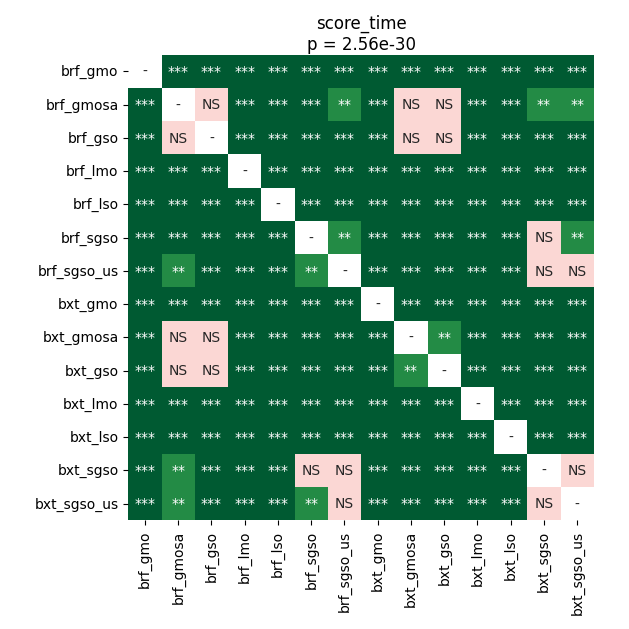

The table this chart was drawn from, first rows:
	brf_gmo	brf_gmosa	brf_gso	brf_lmo	brf_lso	brf_sgso	brf_sgso_us	bxt_gmo	bxt_gmosa	bxt_gso	bxt_lmo	bxt_lso	bxt_sgso	bxt_sgso_us
brf_gmo	1.0	3.857082790798611e-05	3.857082790798611e-05	3.857082790798611e-05	3.857082790798611e-05	3.857082790798611e-05	3.857082790798611e-05	0.0003654	3.857082790798611e-05	3.857082790798611e-05	3.857082790798611e-05	3.857082790798611e-05	3.857082790798611e-05	3.857082790798611e-05
brf_gmosa	3.857082790798611e-05	1.0	0.54	3.857082790798611e-05	3.857082790798611e-05	3.857082790798611e-05	0.003819	3.857082790798611e-05	0.7136	0.1703	3.857082790798611e-05	3.857082790798611e-05	0.006977	0.001531
brf_gso	3.857082790798611e-05	0.54	1.0	3.857082790798611e-05	3.857082790798611e-05	3.857082790798611e-05	7.405598958333334e-05	3.857082790798611e-05	0.1558	0.4175	3.857082790798611e-05	3.857082790798611e-05	3.857082790798611e-05	3.857082790798611e-05
brf_lmo	3.857082790798611e-05	3.857082790798611e-05	3.857082790798611e-05	1.0	3.857082790798611e-05	3.857082790798611e-05	3.857082790798611e-05	3.857082790798611e-05	3.857082790798611e-05	3.857082790798611e-05	3.857082790798611e-05	3.857082790798611e-05	3.857082790798611e-05	3.857082790798611e-05
brf_lso	3.857082790798611e-05	3.857082790798611e-05	3.857082790798611e-05	3.857082790798611e-05	1.0	3.857082790798611e-05	3.857082790798611e-05	3.857082790798611e-05	3.857082790798611e-05	3.857082790798611e-05	3.857082790798611e-05	3.857082790798611e-05	3.857082790798611e-05	3.857082790798611e-05
brf_sgso	3.857082790798611e-05	3.857082790798611e-05	3.857082790798611e-05	3.857082790798611e-05	3.857082790798611e-05	1.0	0.00119	3.857082790798611e-05	3.857082790798611e-05	3.857082790798611e-05	3.857082790798611e-05	3.857082790798611e-05	0.2418	0.001933
brf_sgso_us	3.857082790798611e-05	0.003819	7.405598958333334e-05	3.857082790798611e-05	3.857082790798611e-05	0.00119	1.0	3.857082790798611e-05	7.405598958333334e-05	3.857082790798611e-05	3.857082790798611e-05	3.857082790798611e-05	0.0717	0.782
bxt_gmo	0.0003654	3.857082790798611e-05	3.857082790798611e-05	3.857082790798611e-05	3.857082790798611e-05	3.857082790798611e-05	3.857082790798611e-05	1.0	3.857082790798611e-05	3.857082790798611e-05	3.857082790798611e-05	3.857082790798611e-05	3.857082790798611e-05	3.857082790798611e-05
bxt_gmosa	3.857082790798611e-05	0.7136	0.1558	3.857082790798611e-05	3.857082790798611e-05	3.857082790798611e-05	7.405598958333334e-05	3.857082790798611e-05	1.0	0.006977	3.857082790798611e-05	3.857082790798611e-05	3.857082790798611e-05	7.405598958333334e-05
bxt_gso	3.857082790798611e-05	0.1703	0.4175	3.857082790798611e-05	3.857082790798611e-05	3.857082790798611e-05	3.857082790798611e-05	3.857082790798611e-05	0.006977	1.0	3.857082790798611e-05	3.857082790798611e-05	3.857082790798611e-05	3.857082790798611e-05
bxt_lmo	3.857082790798611e-05	3.857082790798611e-05	3.857082790798611e-05	3.857082790798611e-05	3.857082790798611e-05	3.857082790798611e-05	3.857082790798611e-05	3.857082790798611e-05	3.857082790798611e-05	3.857082790798611e-05	1.0	3.857082790798611e-05	3.857082790798611e-05	3.857082790798611e-05
bxt_lso	3.857082790798611e-05	3.857082790798611e-05	3.857082790798611e-05	3.857082790798611e-05	3.857082790798611e-05	3.857082790798611e-05	3.857082790798611e-05	3.857082790798611e-05	3.857082790798611e-05	3.857082790798611e-05	3.857082790798611e-05	1.0	3.857082790798611e-05	3.857082790798611e-05
bxt_sgso	3.857082790798611e-05	0.006977	3.857082790798611e-05	3.857082790798611e-05	3.857082790798611e-05	0.2418	0.0717	3.857082790798611e-05	3.857082790798611e-05	3.857082790798611e-05	3.857082790798611e-05	3.857082790798611e-05	1.0	0.204
bxt_sgso_us	3.857082790798611e-05	0.001531	3.857082790798611e-05	3.857082790798611e-05	3.857082790798611e-05	0.001933	0.782	3.857082790798611e-05	7.405598958333334e-05	3.857082790798611e-05	3.857082790798611e-05	3.857082790798611e-05	0.204	1.0
